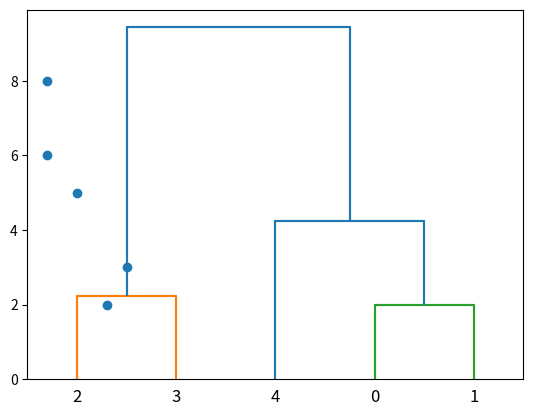
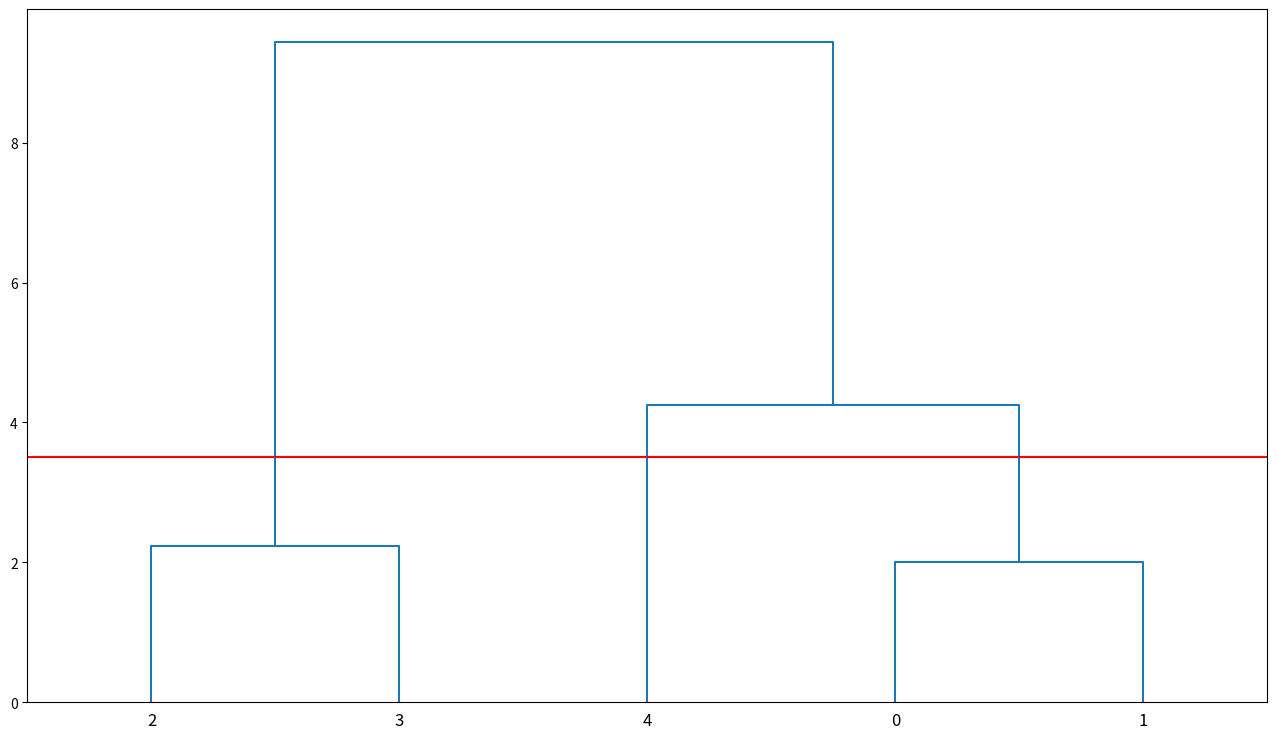

Write Python code to recreate these figures, in order.
import numpy as np
from matplotlib import pyplot as plt

x = np.array([2, 2, 8, 10, 5])
y = np.array([6, 8, 2, 3, 5])

plt.scatter(x, y);

### предположения

A = np.column_stack((x, y))
print(A)

D = np.zeros((A.shape[0], A.shape[0]))
print(D)

from scipy.cluster.hierarchy import distance

for i in range(0, A.shape[0]):
    for j in range(0, A.shape[0]):
        if i >= j:
            D[i, j] = distance.euclidean(A[i], A[j]) 
print(D)

np.rot90(np.fliplr(D))

# итоговый шаг

from scipy.cluster.hierarchy import linkage, dendrogram

hc = linkage(A, metric = "euclidean", method = "complete")
dendrogram(hc);

print(hc)

dendrogram(hc, color_threshold = 3);

plt.figure(figsize = (16, 9))
dendrogram(hc, color_threshold = 0)
plt.hlines(y = 3.5, xmin = 0, xmax = 50, color = "red");